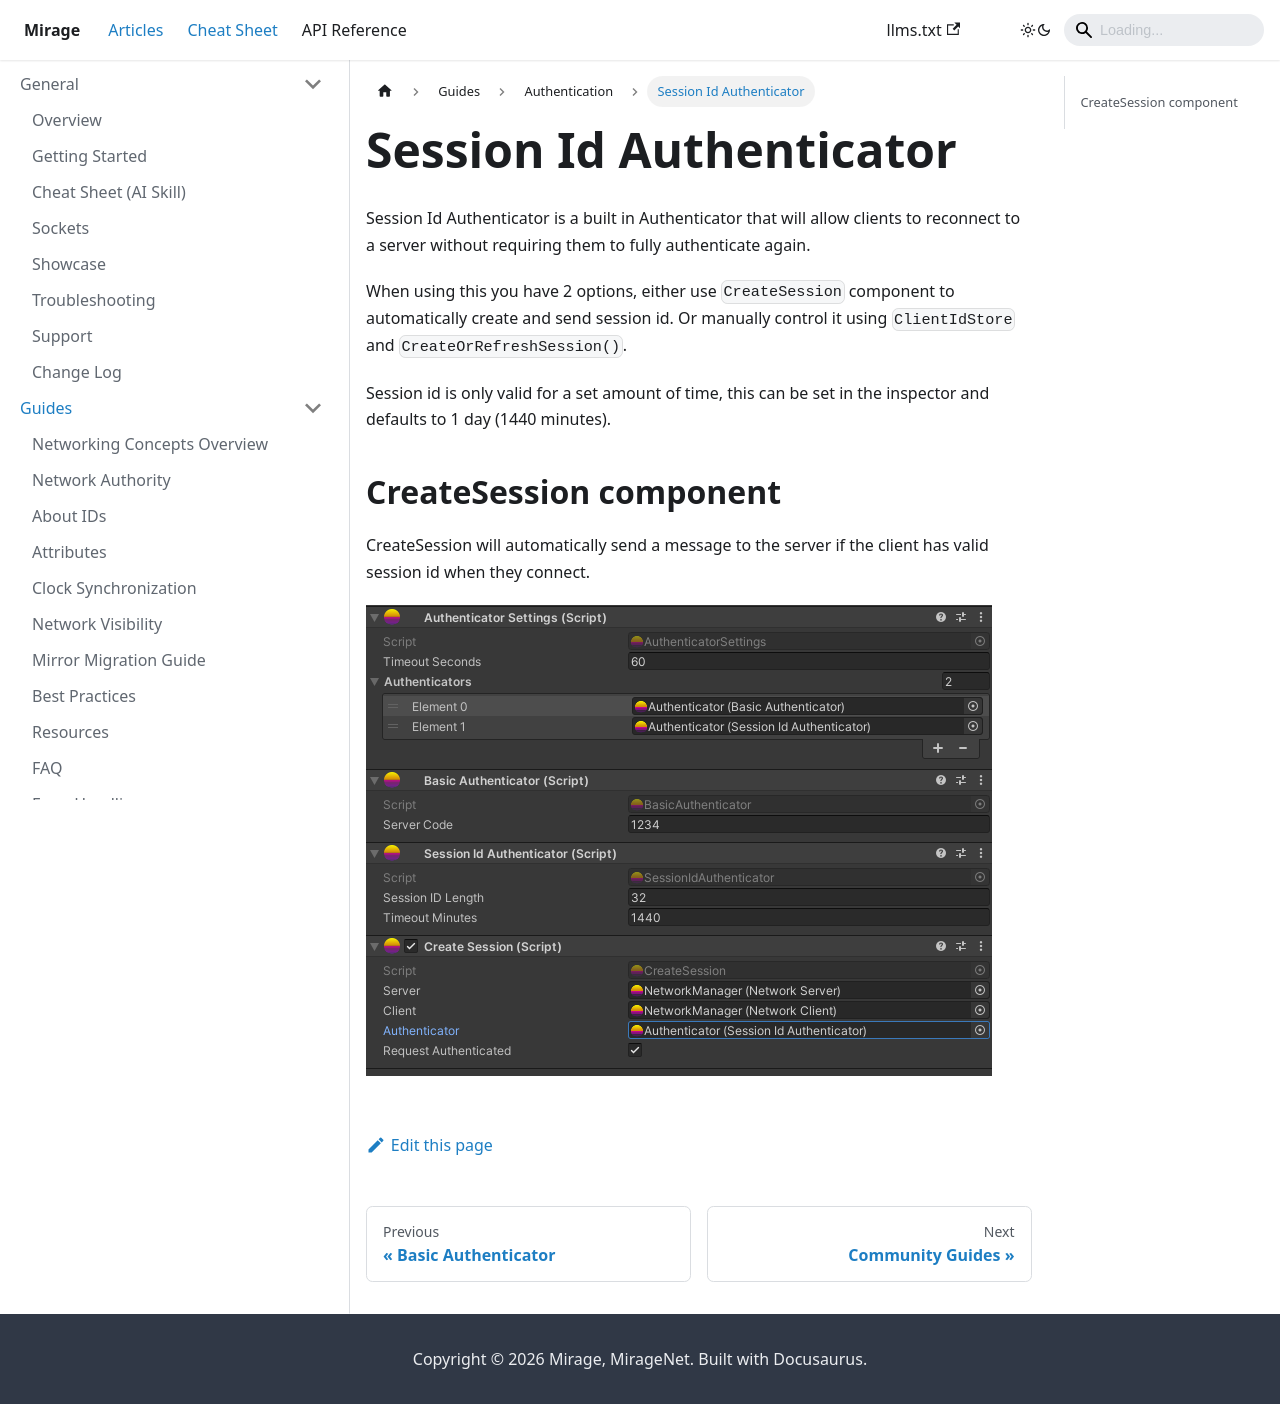

repository: MirageNet/Mirage · page: docs/guides/authentication/session-id/index.html · generator: docusaurus

---
sidebar_position: 5
---
# Session Id Authenticator

Session Id Authenticator is a built in Authenticator that will allow clients to reconnect to a server without requiring them to fully authenticate again.

When using this you have 2 options, either use `CreateSession` component to automatically create and send session id. Or manually control it using `ClientIdStore` and `CreateOrRefreshSession()`.

Session id is only valid for a set amount of time, this can be set in the inspector and defaults to 1 day (1440 minutes).

## CreateSession component 

CreateSession will automatically send a message to the server if the client has valid session id when they connect. 

![create session inspector](./CreateSession.png)
